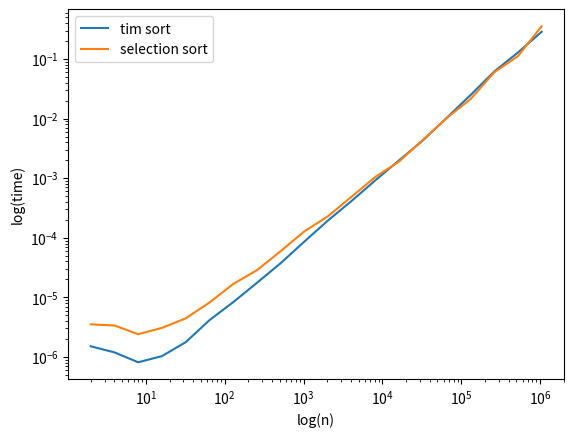

The matplotlib source for this figure:
import matplotlib.pyplot as plt
import random
import time

def mergesort(mylist):
    '''First we deal with lists of length 1 (or 0)'''
    if len(mylist) <= 1:
        return mylist

    '''We split longer lists into two halves, 
    and send each half to be sorted.'''
    m = len(mylist) // 2
    l = mergesort(mylist[:m])
    r = mergesort(mylist[m:])

    '''Finally we put the two sorted lists back together,
    interleaving them in the correct way.'''
    result = []
    i = j = 0
    while len(result) < len(r) + len(l):
        if l[i] < r[j]:
            result.append(l[i])
            i += 1
        else:
            result.append(r[j])
            j += 1
        if i == len(l) or j == len(r):
            result.extend(l[i:] or r[j:])
            break
    return result


def countingsort(mylist):
    n = max(mylist)
    bucket_list = (n + 1) * [0]
    for element in mylist:
        bucket_list[element] += 1
    return_list = []
    for i in range(n + 1):
        return_list.extend(bucket_list[i] * [i])
    return return_list


def timesortmethod(method):
    time_list = []
    for exponent in range(1, 21):
        unsorted_list = list(range(2 ** exponent))
        random.shuffle(unsorted_list)
        time_start = time.perf_counter()
        method(unsorted_list)
        sort_time_1 = time.perf_counter() - time_start
        time_list.append(sort_time_1)
    return time_list


x_list = [2 ** i for i in range(1, 21)]
plt.loglog(x_list, timesortmethod(sorted), label="tim sort")
plt.loglog(x_list, timesortmethod(countingsort), label="selection sort")
plt.ylabel("log(time)")
plt.xlabel("log(n)")
plt.legend()
plt.show()
